Run: headless pygame with SDL's dummy video driver; simulated clock (each Clock.tick advances the game by its frame time, no real sleeping); random seed 0; keys injected as events and as key.get_pressed() state; no mouse input.
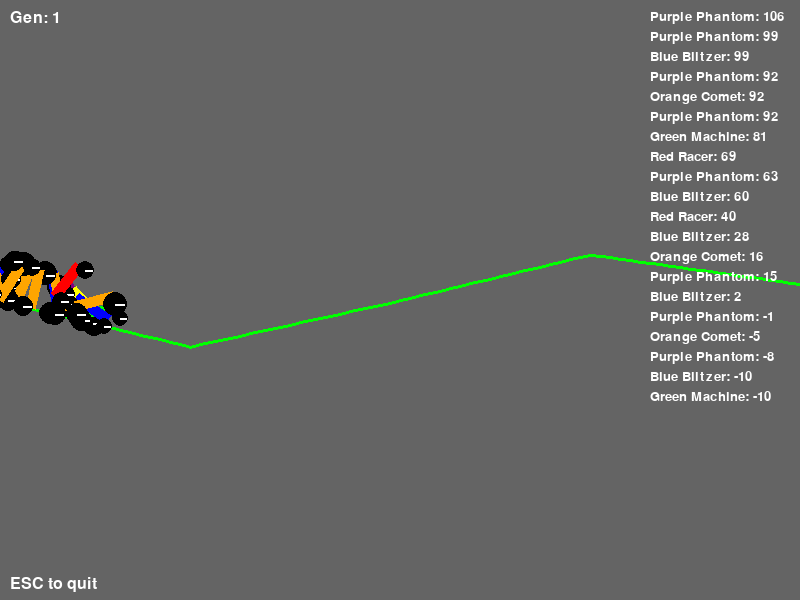
Frame 1 of 4 · flips 1–60 · no input
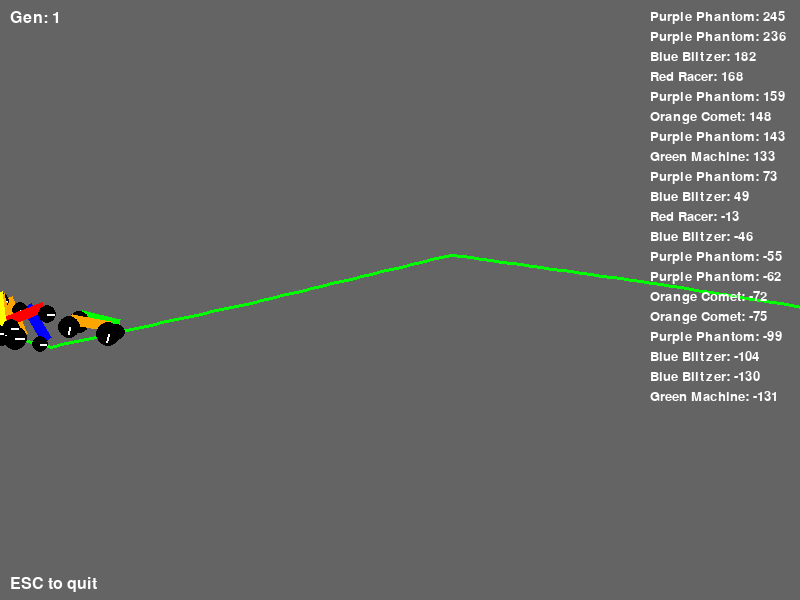
Frame 2 of 4 · flips 61–180 · tapped SPACE, RETURN · held RIGHT (→), D
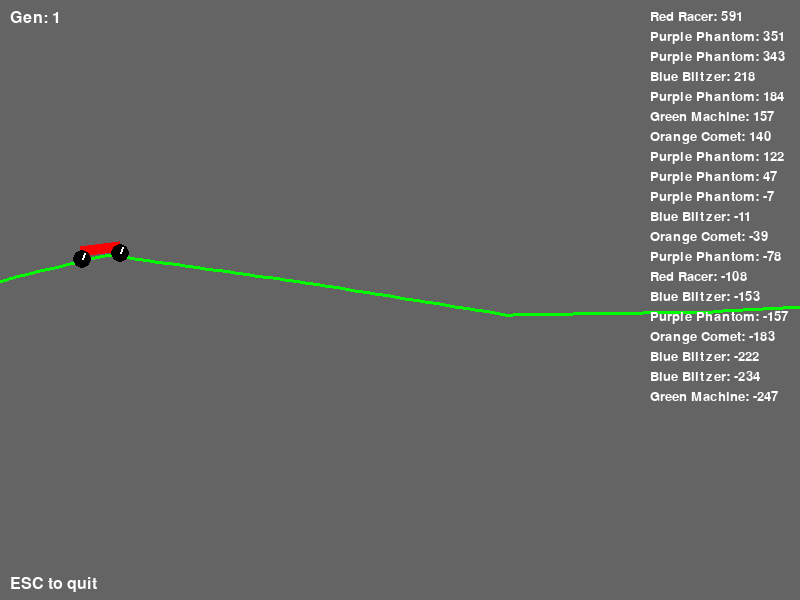
Frame 3 of 4 · flips 181–300 · held DOWN (↓), S
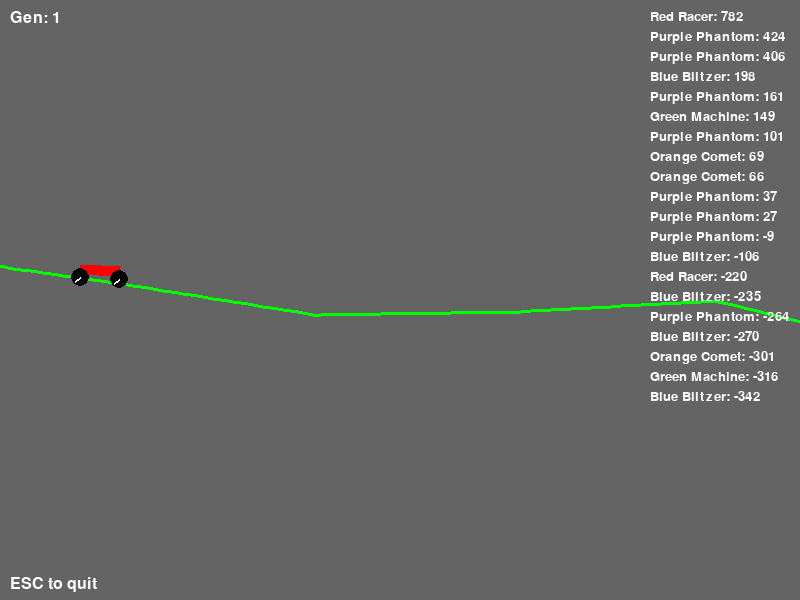
Frame 4 of 4 · flips 301–420 · held LEFT (←), A, UP (↑), W

The pygame program that drew these frames:

from os import environ
environ['PYGAME_HIDE_SUPPORT_PROMPT'] = '1'
import pygame, random, math, sys

# Simulation and physics constants
WIDTH, HEIGHT = 800, 600
FPS = 60
SIMULATION_TIME = 15 * FPS  # 15 seconds per generation
POPULATION_SIZE = 20
SPEED = 5  # horizontal speed component
GRAVITY = 0.3
JUMP_STRENGTH = -7  # impulse when jumping
JUMP_PROB = 0.05    # probability to auto-jump upon landing
MUTATION_RATE = 0.1

# Track constants
TRACK_LENGTH = 2000
SEGMENT_LENGTH = 200  # change gradient every 200 pixels
TRACK_TOLERANCE = 100  # max vertical deviation allowed

# Camera offset will follow leading car
CAMERA_OFFSET_X = 100

# Predefined car variant names and colors
VARIANT_NAMES = ["Red Racer", "Blue Blitzer", "Green Machine", "Yellow Speedster", "Purple Phantom", "Orange Comet"]
VARIANT_COLORS = [(255,0,0), (0,0,255), (0,255,0), (255,255,0), (128,0,128), (255,165,0)]

# Generate track points with varying gradients
base_y = HEIGHT // 2
track_points = []
for x in range(0, TRACK_LENGTH + 1, SEGMENT_LENGTH):
    offset = random.randint(-50, 50)
    track_points.append((x, base_y + offset))

def get_track_y(x):
    if x <= track_points[0][0]:
        return track_points[0][1]
    if x >= track_points[-1][0]:
        return track_points[-1][1]
    for i in range(len(track_points)-1):
        x1, y1 = track_points[i]
        x2, y2 = track_points[i+1]
        if x1 <= x <= x2:
            t = (x - x1) / (x2 - x1)
            return y1 + t * (y2 - y1)
    return base_y

def draw_track(screen, cam_offset):
    pts = [(x - cam_offset, get_track_y(x)) for x in range(0, TRACK_LENGTH + 1, 10)]
    if pts:
        pygame.draw.lines(screen, (0, 255, 0), False, pts, 3)

# Helper: rotate a point (px, py) around origin by an angle (radians)
def rotate_point(px, py, angle):
    cos_a = math.cos(angle)
    sin_a = math.sin(angle)
    return (px * cos_a - py * sin_a, px * sin_a + py * cos_a)

# Car class with extra variant properties and physics
class Car:
    def __init__(self, gene=None, name=None, color=None, left_wheel_size=None, right_wheel_size=None):
        self.x = 50
        self.y = get_track_y(50)
        # Set a random initial rotation
        self.angle = random.uniform(0, 2 * math.pi)
        self.gene = gene if gene is not None else random.uniform(0.5, 1.5)
        self.name = name if name is not None else random.choice(VARIANT_NAMES)
        self.color = color if color is not None else random.choice(VARIANT_COLORS)
        # Use different wheel sizes on both ends by default.
        self.left_wheel_size = left_wheel_size if left_wheel_size is not None else random.randint(8, 12)
        self.right_wheel_size = right_wheel_size if right_wheel_size is not None else random.randint(8, 12)
        self.vy = 0
        self.alive = True
        self.fitness = 0
        self.wheel_rotation = 0  # For rotation visualization

    def update(self):
        if not self.alive:
            return
        baseline = get_track_y(self.x)
        sensor = (self.y - baseline) / (HEIGHT / 2)
        correction = -self.gene * sensor
        self.angle += correction * 0.05

        ground_threshold = 5
        # Fixed local offsets for wheels relative to car center:
        # Left wheel at rear, right wheel at front.
        left_offset = (-20, 8)
        right_offset = (20, 8)
        r_left = rotate_point(*left_offset, self.angle)
        rx_left, ry_left = self.x + r_left[0], self.y + r_left[1]
        r_right = rotate_point(*right_offset, self.angle)
        rx_right, ry_right = self.x + r_right[0], self.y + r_right[1]
        # Check contact for both wheels.
        left_touch = abs(ry_left - get_track_y(rx_left)) < ground_threshold
        right_touch = abs(ry_right - get_track_y(rx_right)) < ground_threshold

        if left_touch and right_touch:
            self.x += SPEED * math.cos(self.angle)
            self.wheel_rotation += SPEED / min(self.left_wheel_size, self.right_wheel_size)
        else:
            self.x += 0.2 * SPEED * math.cos(self.angle)

        self.y += SPEED * math.sin(self.angle) + self.vy
        self.vy += GRAVITY

        if abs(self.y - baseline) < ground_threshold and self.vy >= 0:
            self.y = baseline
            self.vy = 0
            if random.random() < JUMP_PROB:
                self.vy = JUMP_STRENGTH

        # Enforce that no part of the car (chassis or wheels) goes below the track.
        max_corr = 0
        # Define chassis corners and wheel centers (using same offsets as in draw)
        parts = [
            (20, 5), (20, -5), (-20, -5), (-20, 5),  # chassis corners
            (-20, 8),  # left wheel center
            (20, 8)    # right wheel center
        ]
        for offset in parts:
            rx, ry = rotate_point(offset[0], offset[1], self.angle)
            part_x, part_y = self.x + rx, self.y + ry
            ground_y = get_track_y(part_x)
            diff = part_y - ground_y
            if diff > max_corr:
                max_corr = diff
        if max_corr > 0:
            self.y -= max_corr
            self.vy = 0

        baseline = get_track_y(self.x)
        deviation = abs(self.y - baseline)
        self.fitness = self.x - 0.2 * deviation

        # Death conditions:
        # 1) Reached end of track
        if self.x >= TRACK_LENGTH:
            self.x = TRACK_LENGTH
            self.alive = False
        # 2) Fell off the track (deviation beyond tolerance or off-screen vertically)
        elif deviation > TRACK_TOLERANCE or self.y > HEIGHT or self.y < 0:
            self.alive = False

    def draw(self, screen, cam_offset):
        x_draw = int(self.x - cam_offset)
        # Chassis: a thin rectangle (length=40, height=10)
        half_length, half_height = 20, 5
        local_corners = [(half_length, half_height), (half_length, -half_height),
                         (-half_length, -half_height), (-half_length, half_height)]
        chassis_points = []
        for cx, cy in local_corners:
            rx, ry = rotate_point(cx, cy, self.angle)
            chassis_points.append((x_draw + int(rx), int(self.y + ry)))
        col = (150,150,150) if not self.alive else self.color
        pygame.draw.polygon(screen, col, chassis_points)

        # Draw wheels with rotation indicator.
        # Left wheel at rear.
        left_offset = (-20, 8)
        r_left = rotate_point(*left_offset, self.angle)
        wx_left = x_draw + int(r_left[0])
        wy_left = int(self.y + r_left[1])
        pygame.draw.circle(screen, (0, 0, 0), (wx_left, wy_left), self.left_wheel_size)
        line_length_left = int(self.left_wheel_size * 0.8)
        end_x_left = wx_left + int(line_length_left * math.cos(self.wheel_rotation))
        end_y_left = wy_left + int(line_length_left * math.sin(self.wheel_rotation))
        pygame.draw.line(screen, (255, 255, 255), (wx_left, wy_left), (end_x_left, end_y_left), 2)

        # Right wheel at front.
        right_offset = (20, 8)
        r_right = rotate_point(*right_offset, self.angle)
        wx_right = x_draw + int(r_right[0])
        wy_right = int(self.y + r_right[1])
        pygame.draw.circle(screen, (0, 0, 0), (wx_right, wy_right), self.right_wheel_size)
        line_length_right = int(self.right_wheel_size * 0.8)
        end_x_right = wx_right + int(line_length_right * math.cos(self.wheel_rotation))
        end_y_right = wy_right + int(line_length_right * math.sin(self.wheel_rotation))
        pygame.draw.line(screen, (255, 255, 255), (wx_right, wy_right), (end_x_right, end_y_right), 2)

# Genetic algorithm class with variant mutation
class GeneticAlgorithm:
    def __init__(self, population_size):
        self.population = [Car() for _ in range(population_size)]
        self.generation = 1

    def all_dead(self):
        return all(not car.alive for car in self.population)

    def update(self):
        for car in self.population:
            car.update()

    def draw(self, screen, cam_offset):
        for car in self.population:
            car.draw(screen, cam_offset)

    def evolve(self):
        sorted_population = sorted(self.population, key=lambda c: c.fitness, reverse=True)
        best = sorted_population[0]
        new_population = []
        # Elitism: preserve winner exactly
        new_population.append(Car(gene=best.gene, name=best.name, color=best.color,
                                  left_wheel_size=best.left_wheel_size, right_wheel_size=best.right_wheel_size))
        # Create children with additional mutations in variant properties
        while len(new_population) < len(self.population):
            parent1 = self.tournament_selection()
            parent2 = self.tournament_selection()
            child_gene = (parent1.gene + parent2.gene) / 2
            child_gene = self.mutate(child_gene)
            # Inherit and mutate variant properties slightly
            child_color = tuple(min(255, max(0, int((parent1.color[i] + parent2.color[i]) / 2 +
                            random.randint(-10, 10)))) for i in range(3))
            child_left_wheel_size = max(2, int((parent1.left_wheel_size + parent2.left_wheel_size) / 2 +
                                          random.choice([-1,0,1])))
            child_right_wheel_size = max(2, int((parent1.right_wheel_size + parent2.right_wheel_size) / 2 +
                                          random.choice([-1,0,1])))
            child_name = random.choice(VARIANT_NAMES)
            new_population.append(Car(gene=child_gene, name=child_name, color=child_color,
                                      left_wheel_size=child_left_wheel_size, right_wheel_size=child_right_wheel_size))
        self.population = new_population
        self.generation += 1

    def tournament_selection(self, k=3):
        candidates = random.sample(self.population, min(k, len(self.population)))
        return max(candidates, key=lambda c: c.fitness)

    def mutate(self, gene):
        if random.random() < MUTATION_RATE:
            gene += random.uniform(-0.2, 0.2)
        return max(0.1, gene)

def draw_leaderboard(screen, population):
    # Sort by fitness descending and display name and fitness
    sorted_pops = sorted(population, key=lambda c: c.fitness, reverse=True)
    font = pygame.font.SysFont(None, 20)
    y_offset = 10
    for car in sorted_pops:
        text = font.render(f"{car.name}: {int(car.fitness)}", True, (255,255,255))
        screen.blit(text, (WIDTH - 150, y_offset))
        y_offset += 20

def main():
    pygame.init()
    screen = pygame.display.set_mode((WIDTH, HEIGHT))
    pygame.display.set_caption("Genetic Car Simulation")
    clock = pygame.time.Clock()

    ga = GeneticAlgorithm(POPULATION_SIZE)
    frame_count = 0

    running = True
    while running:
        clock.tick(FPS)
        frame_count += 1

        for event in pygame.event.get():
            if event.type == pygame.QUIT or (event.type == pygame.KEYDOWN and event.key == pygame.K_ESCAPE):
                pygame.quit()
                sys.exit(0)

        if frame_count < SIMULATION_TIME and not ga.all_dead():
            ga.update()
        else:
            ga.evolve()
            frame_count = 0

        # Determine camera offset: follow the car with highest x
        leader = max(ga.population, key=lambda c: c.x)
        cam_offset = leader.x - CAMERA_OFFSET_X
        if cam_offset < 0: cam_offset = 0

        screen.fill((100, 100, 100))
        draw_track(screen, cam_offset)
        ga.draw(screen, cam_offset)
        # Leaderboard
        draw_leaderboard(screen, ga.population)
        # Display generation counter
        font = pygame.font.SysFont(None, 24)
        gen_text = font.render(f"Gen: {ga.generation}", True, (255, 255, 255))
        screen.blit(gen_text, (10, 10))
        hint_text = font.render("ESC to quit", True, (255, 255, 255))
        screen.blit(hint_text, (10, HEIGHT - 24))
        pygame.display.flip()

    pygame.quit()

if __name__ == '__main__':
    main()
